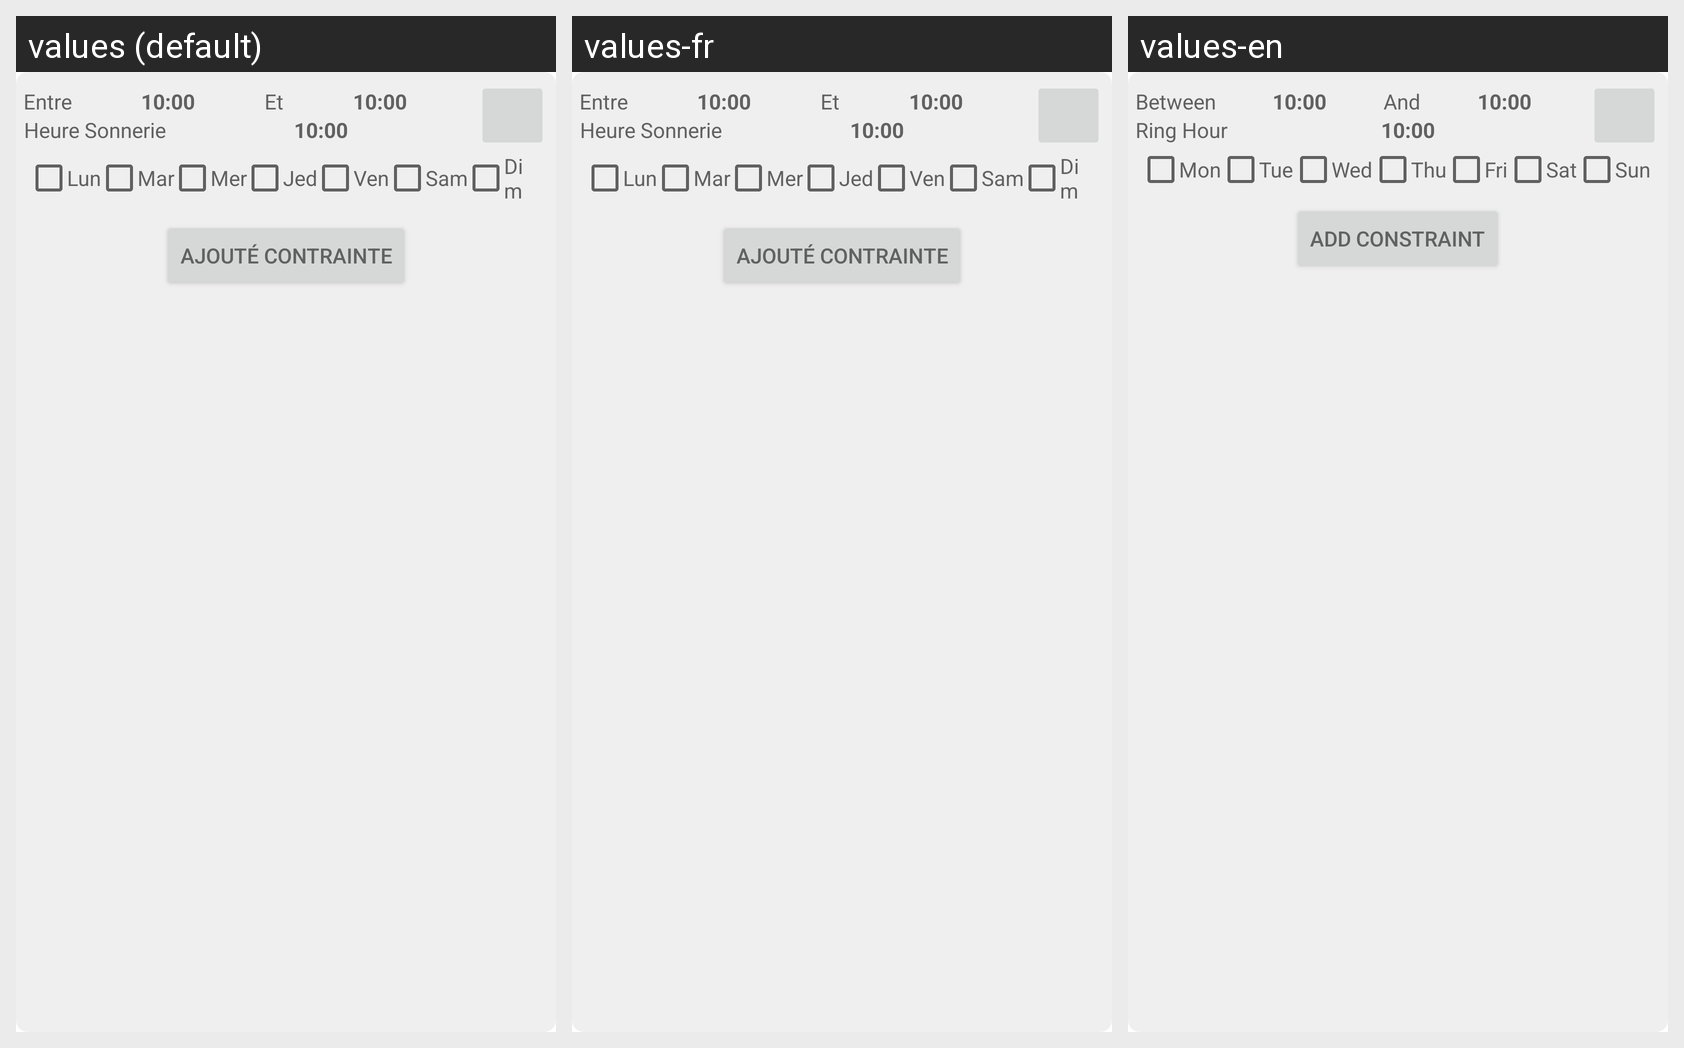

Strings drawn on this Android screen and how each of the app's shown locales translates them:
Android screen res/layout/constraint_alarm_card.xml rendered under 3 locales, left to right: values (default), values-fr, values-en. Device: Nexus 5 (rendered at 1080×1920; each locale shown at half size, 540×960, under a caption strip naming it); theme Theme.IUTCalendarActionBar.
Strings drawn on this screen, with the default value and each locale's value (text and hints the layout hard-codes, and strings that could not be matched under every locale, appear in the picture but are not listed):

Between
  values: Entre
  values-fr: Entre
  values-en: Between

exemple_hour
  values: 10:00
  values-fr: 10:00  [not translated; the default value is used]
  values-en: 10:00  [not translated; the default value is used]

And
  values: Et
  values-fr: Et
  values-en: And

RingHour
  values: Heure Sonnerie
  values-fr: Heure Sonnerie
  values-en: Ring Hour

Lundi_abv
  values: Lun
  values-fr: Lun
  values-en: Mon

Mardi_abv
  values: Mar
  values-fr: Mar
  values-en: Tue

Mercredi_abv
  values: Mer
  values-fr: Mer
  values-en: Wed

Jeudi_abv
  values: Jed
  values-fr: Jed
  values-en: Thu

Vendredi_abv
  values: Ven
  values-fr: Ven
  values-en: Fri

Samedi_abv
  values: Sam
  values-fr: Sam
  values-en: Sat

Dimanche_abv
  values: Dim
  values-fr: Dim
  values-en: Sun

Ajout_contrainte
  values: Ajouté Contrainte
  values-fr: Ajouté Contrainte
  values-en: Add Constraint
